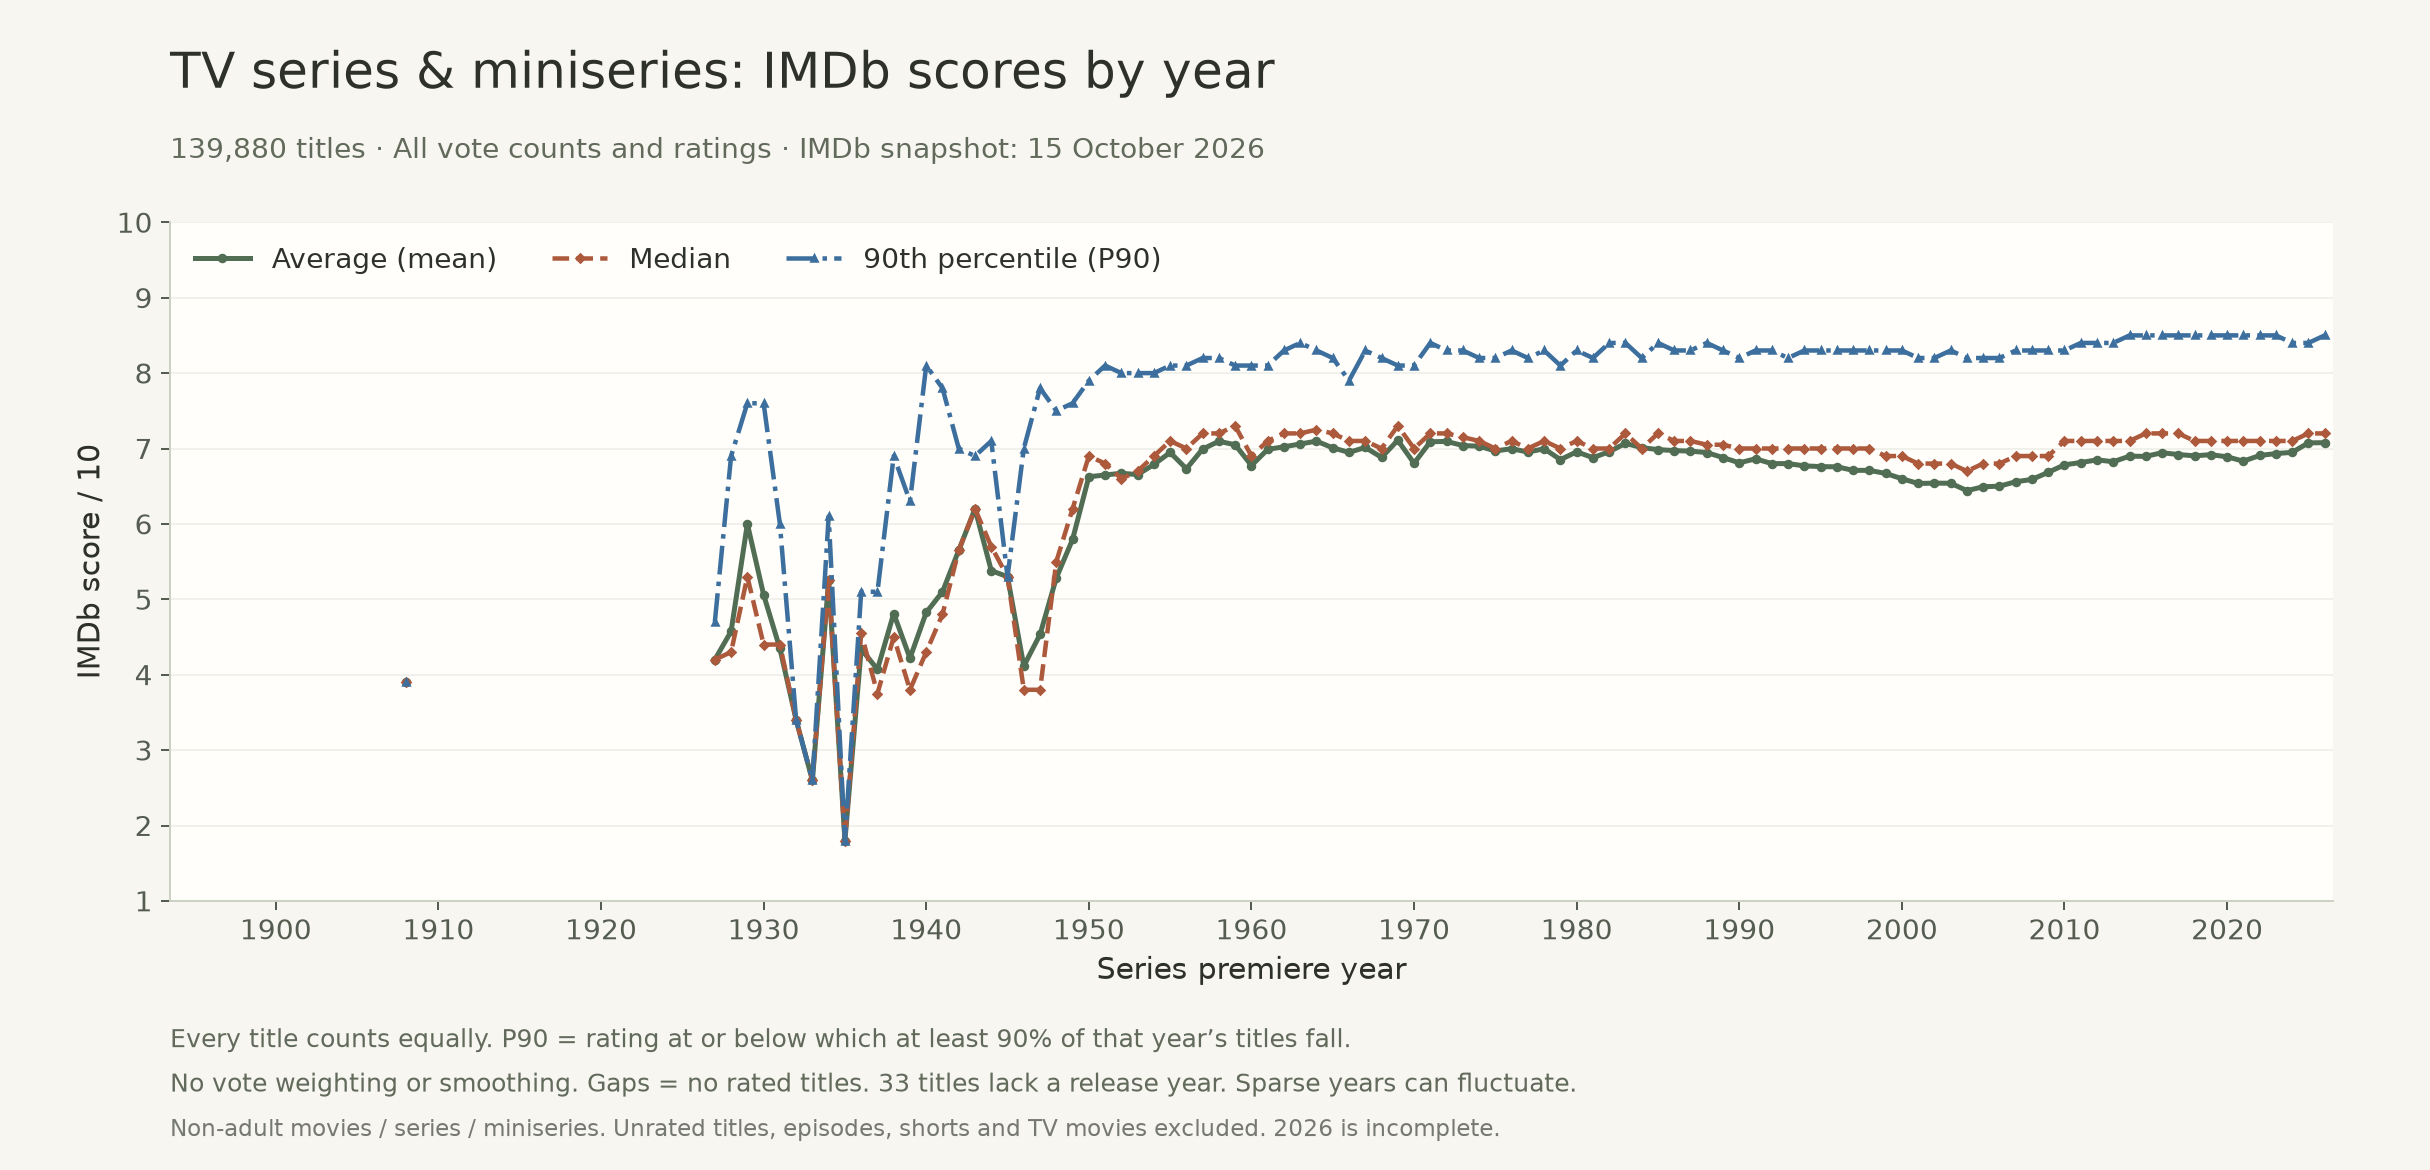

Values plotted in this chart, from the file beside it:
release_year, average_imdb_score, median_imdb_score, p90_imdb_score, title_count
1908, 3.9, 3.90, 3.9, 1
1927, 4.2, 4.20, 4.7, 2
1928, 4.575, 4.30, 6.9, 4
1929, 6, 5.30, 7.6, 3
1930, 5.06, 4.40, 7.6, 5
1931, 4.348, 4.40, 6.0, 21
1932, 3.4, 3.40, 3.4, 3
1933, 2.6, 2.60, 2.6, 1
1934, 5.25, 5.25, 6.1, 2
1935, 1.8, 1.80, 1.8, 1
1936, 4.34, 4.55, 5.1, 10
1937, 4.071, 3.75, 5.1, 14
1938, 4.811, 4.50, 6.9, 9
1939, 4.22, 3.80, 6.3, 5
1940, 4.825, 4.30, 8.1, 4
1941, 5.1, 4.80, 7.8, 5
1942, 5.65, 5.65, 7.0, 2
1943, 6.2, 6.20, 6.9, 2
1944, 5.38, 5.70, 7.1, 5
1945, 5.3, 5.30, 5.3, 1
1946, 4.115, 3.80, 7.0, 26
1947, 4.533, 3.80, 7.8, 27
1948, 5.284, 5.50, 7.5, 62
1949, 5.794, 6.20, 7.6, 84
1950, 6.625, 6.90, 7.9, 103
1951, 6.649, 6.80, 8.1, 80
1952, 6.672, 6.60, 8.0, 113
1953, 6.653, 6.70, 8.0, 101
1954, 6.788, 6.90, 8.0, 112
1955, 6.947, 7.10, 8.1, 144
1956, 6.732, 7.00, 8.1, 149
1957, 6.993, 7.20, 8.2, 155
1958, 7.096, 7.20, 8.2, 137
1959, 7.049, 7.30, 8.1, 188
1960, 6.774, 6.90, 8.1, 206
1961, 6.989, 7.10, 8.1, 187
1962, 7.023, 7.20, 8.3, 159
1963, 7.06, 7.20, 8.4, 213
1964, 7.097, 7.25, 8.3, 238
1965, 7.009, 7.20, 8.2, 255
1966, 6.949, 7.10, 7.9, 290
1967, 7.014, 7.10, 8.3, 304
1968, 6.882, 7.00, 8.2, 330
1969, 7.109, 7.30, 8.1, 343
1970, 6.804, 7.00, 8.1, 302
1971, 7.089, 7.20, 8.4, 336
1972, 7.094, 7.20, 8.3, 430
1973, 7.039, 7.15, 8.3, 390
1974, 7.031, 7.10, 8.2, 434
1975, 6.967, 7.00, 8.2, 428
1976, 6.998, 7.10, 8.3, 486
1977, 6.953, 7.00, 8.2, 475
1978, 6.997, 7.10, 8.3, 503
1979, 6.853, 7.00, 8.1, 537
1980, 6.956, 7.10, 8.3, 542
1981, 6.878, 7.00, 8.2, 501
1982, 6.957, 7.00, 8.4, 563
1983, 7.068, 7.20, 8.4, 630
1984, 7.012, 7.00, 8.2, 646
1985, 6.986, 7.20, 8.4, 683
... 41 more rows
